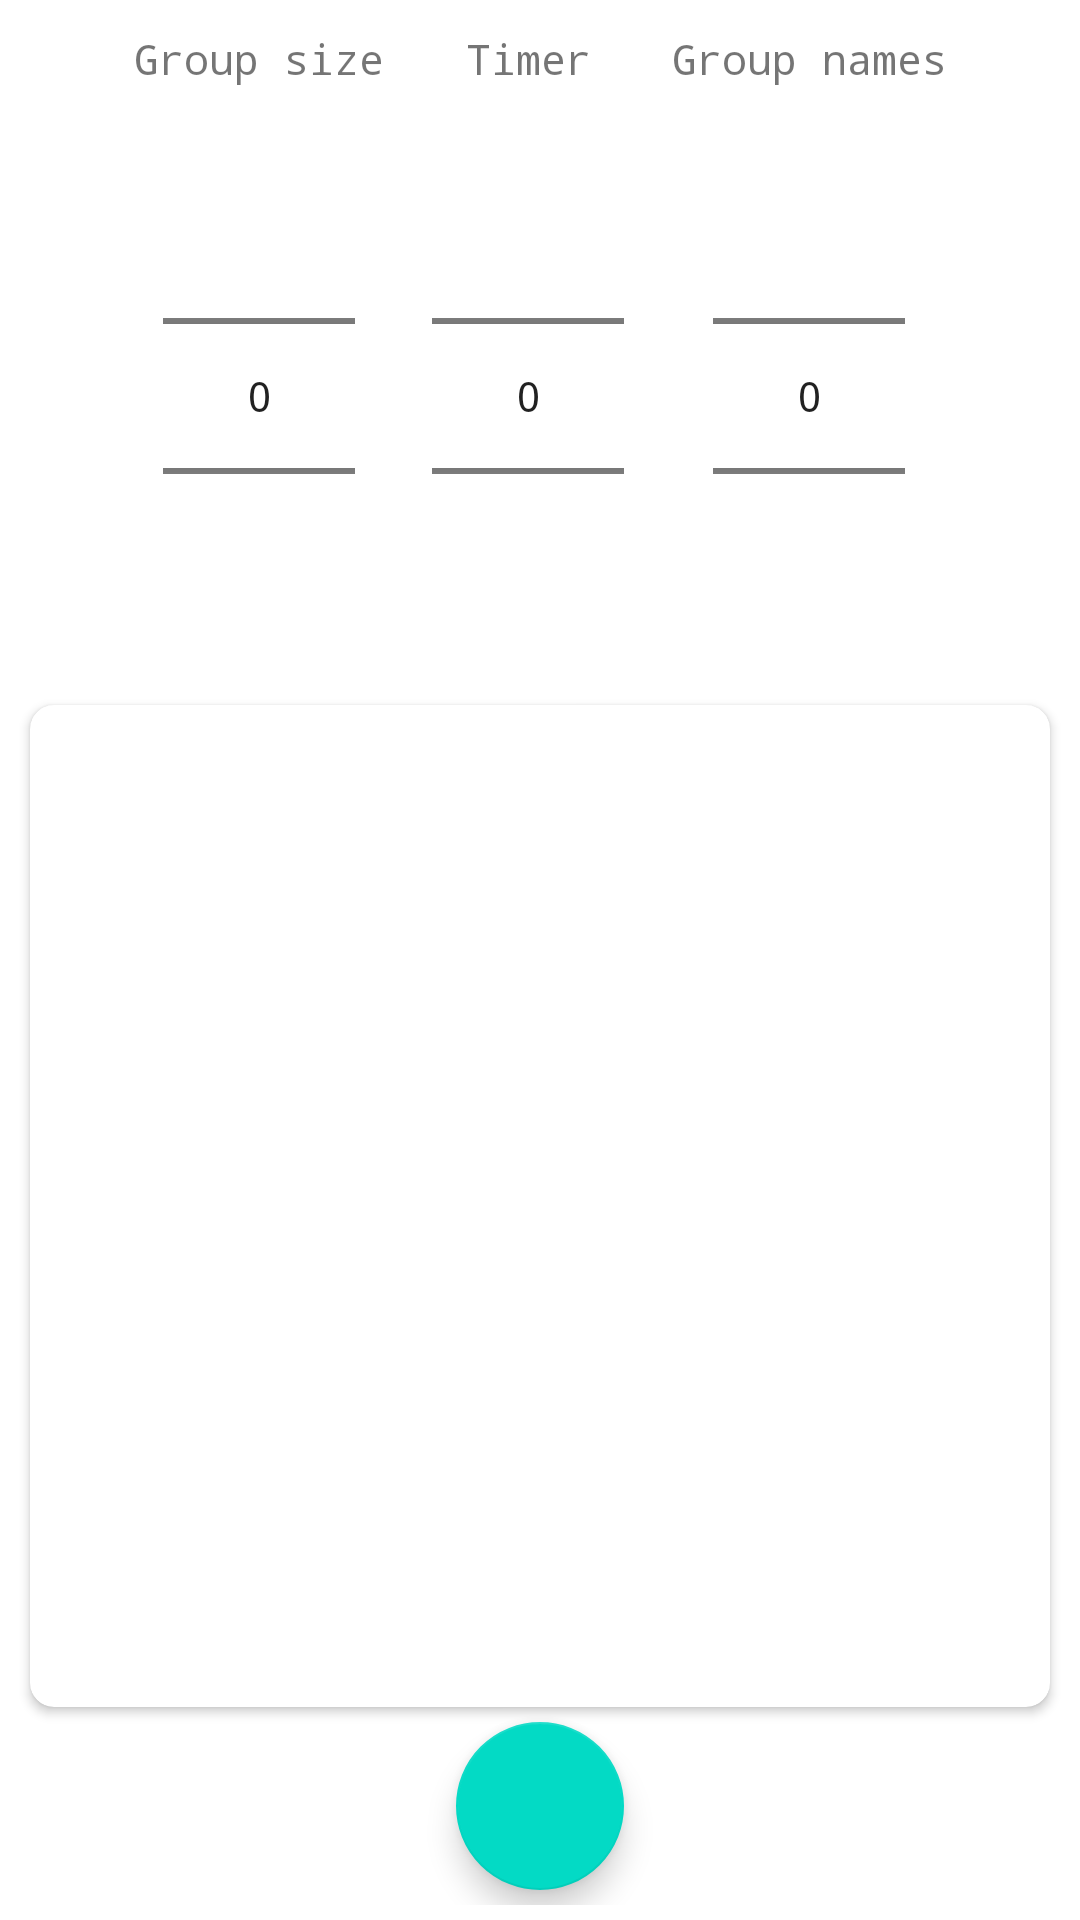

Here is an Android app screen rendered from its layout file. Give the layout XML and the strings, colors and styles it references.
<!-- AndroidManifest.xml: application theme Theme.ShuffleUs -->
<!-- res/layout/fragment_settings.xml -->
<?xml version="1.0" encoding="utf-8"?>
<androidx.constraintlayout.widget.ConstraintLayout xmlns:android="http://schemas.android.com/apk/res/android"
    android:layout_width="match_parent"
    android:layout_height="match_parent"
    xmlns:app="http://schemas.android.com/apk/res-auto"
    xmlns:tools="http://schemas.android.com/tools"
    android:padding="5dp"
    tools:context=".settings.SettingsFragment">

    <GridLayout
        android:id="@+id/buttons_panel"
        android:layout_width="wrap_content"
        android:layout_height="wrap_content"
        app:layout_constraintTop_toTopOf="parent"
        app:layout_constraintLeft_toLeftOf="parent"
        app:layout_constraintRight_toRightOf="parent"
        android:alignmentMode="alignBounds"

        >
        <com.google.android.material.textview.MaterialTextView
            android:id="@+id/txt_group_size"
            android:layout_width="wrap_content"
            android:layout_height="wrap_content"
            android:text="@string/group_size"
            android:labelFor="@id/num_group_size"
            android:layout_row="1"
            android:layout_column="1"
            android:layout_margin="5dp"
            android:layout_gravity="center"
            />
        <NumberPicker
            android:id="@+id/num_group_size"
            android:layout_width="wrap_content"
            android:layout_height="wrap_content"
            app:layout_constraintTop_toBottomOf="@id/txt_group_size"
            app:layout_constraintLeft_toLeftOf="parent"
            app:layout_constraintRight_toRightOf="parent"
            android:layout_margin="8dp"
            android:layout_row="2"
            android:layout_column="1"
            android:layout_gravity="center"

            />

        <com.google.android.material.textview.MaterialTextView
            android:id="@+id/txt_time_interval"
            android:layout_width="wrap_content"
            android:layout_height="wrap_content"
            android:text="@string/time_interval"
            android:labelFor="@id/num_time_interval"
            android:layout_row="1"
            android:layout_column="2"
            android:layout_margin="5dp"
            android:layout_gravity="center"

            />
        <NumberPicker
            android:id="@+id/num_time_interval"
            android:layout_width="wrap_content"
            android:layout_height="wrap_content"
            app:layout_constraintTop_toTopOf="parent"
            app:layout_constraintLeft_toLeftOf="parent"
            app:layout_constraintRight_toRightOf="parent"
            android:layout_margin="8dp"
            android:layout_row="2"
            android:layout_column="2"
            android:layout_gravity="center"
            />

        <com.google.android.material.textview.MaterialTextView
            android:id="@+id/txt_group_name"
            android:layout_width="wrap_content"
            android:layout_height="wrap_content"
            android:text="@string/group_names"
            android:labelFor="@id/num_group_size"
            android:layout_row="1"
            android:layout_column="3"
            android:layout_margin="5dp"
            android:layout_gravity="center"

            />
        <NumberPicker
            android:id="@+id/num_group_names"
            android:layout_width="wrap_content"
            android:layout_height="wrap_content"
            app:layout_constraintTop_toTopOf="parent"
            app:layout_constraintLeft_toLeftOf="parent"
            app:layout_constraintRight_toRightOf="parent"
            android:layout_margin="8dp"
            android:layout_row="2"
            android:layout_column="3"
            android:layout_gravity="center"
            />
    </GridLayout>



    <com.google.android.material.card.MaterialCardView
        android:layout_width="match_parent"
        android:layout_height="0dp"
        app:cardCornerRadius="8dp"
        app:cardElevation="2dp"
        android:layout_margin="5dp"
        app:layout_constraintLeft_toLeftOf="parent"
        app:layout_constraintRight_toRightOf="parent"
        app:layout_constraintTop_toBottomOf="@id/buttons_panel"
        app:layout_constraintBottom_toTopOf="@id/btn_add_player"
        >

        <androidx.recyclerview.widget.RecyclerView
            android:id="@+id/rv_all_users"
            android:layout_width="match_parent"
            android:layout_height="wrap_content"
            android:padding="8dp"/>
    </com.google.android.material.card.MaterialCardView>

    <com.google.android.material.floatingactionbutton.FloatingActionButton
        android:id="@+id/btn_add_player"
        android:layout_width="wrap_content"
        android:layout_height="wrap_content"
        android:src="@drawable/ic_baseline_add_24"
        android:layout_margin="5dp"
        app:layout_constraintBottom_toBottomOf="parent"
        app:layout_constraintLeft_toLeftOf="parent"
        app:layout_constraintRight_toRightOf="parent"
        />


</androidx.constraintlayout.widget.ConstraintLayout>
<!-- resources referenced by this layout -->
<resources>
  <string name="group_names">Group names</string>
  <string name="group_size">Group size</string>
  <string name="time_interval">Timer</string>
  <style name="Theme.ShuffleUs" parent="Theme.MaterialComponents.DayNight.DarkActionBar">
          
          <item name="colorPrimary">@color/purple_500</item>
          <item name="colorPrimaryVariant">@color/purple_700</item>
          <item name="colorOnPrimary">@color/white</item>
          
          <item name="colorSecondary">@color/teal_200</item>
          <item name="colorSecondaryVariant">@color/teal_700</item>
          <item name="colorOnSecondary">@color/black</item>
          
          <item name="android:statusBarColor" tools:targetApi="l">?attr/colorPrimaryVariant</item>
          
          <item name="android:fontFamily">monospace</item>
      </style>
  <!-- not gathered from this repository: default colours our renderer supplied (Android Studio template values) -->
  <color name="purple_500">#FF6200EE</color>
  <color name="purple_700">#FF3700B3</color>
  <color name="teal_200">#FF03DAC5</color>
  <color name="teal_700">#FF018786</color>
  <color name="black">#FF000000</color>
  <color name="white">#FFFFFFFF</color>
</resources>
